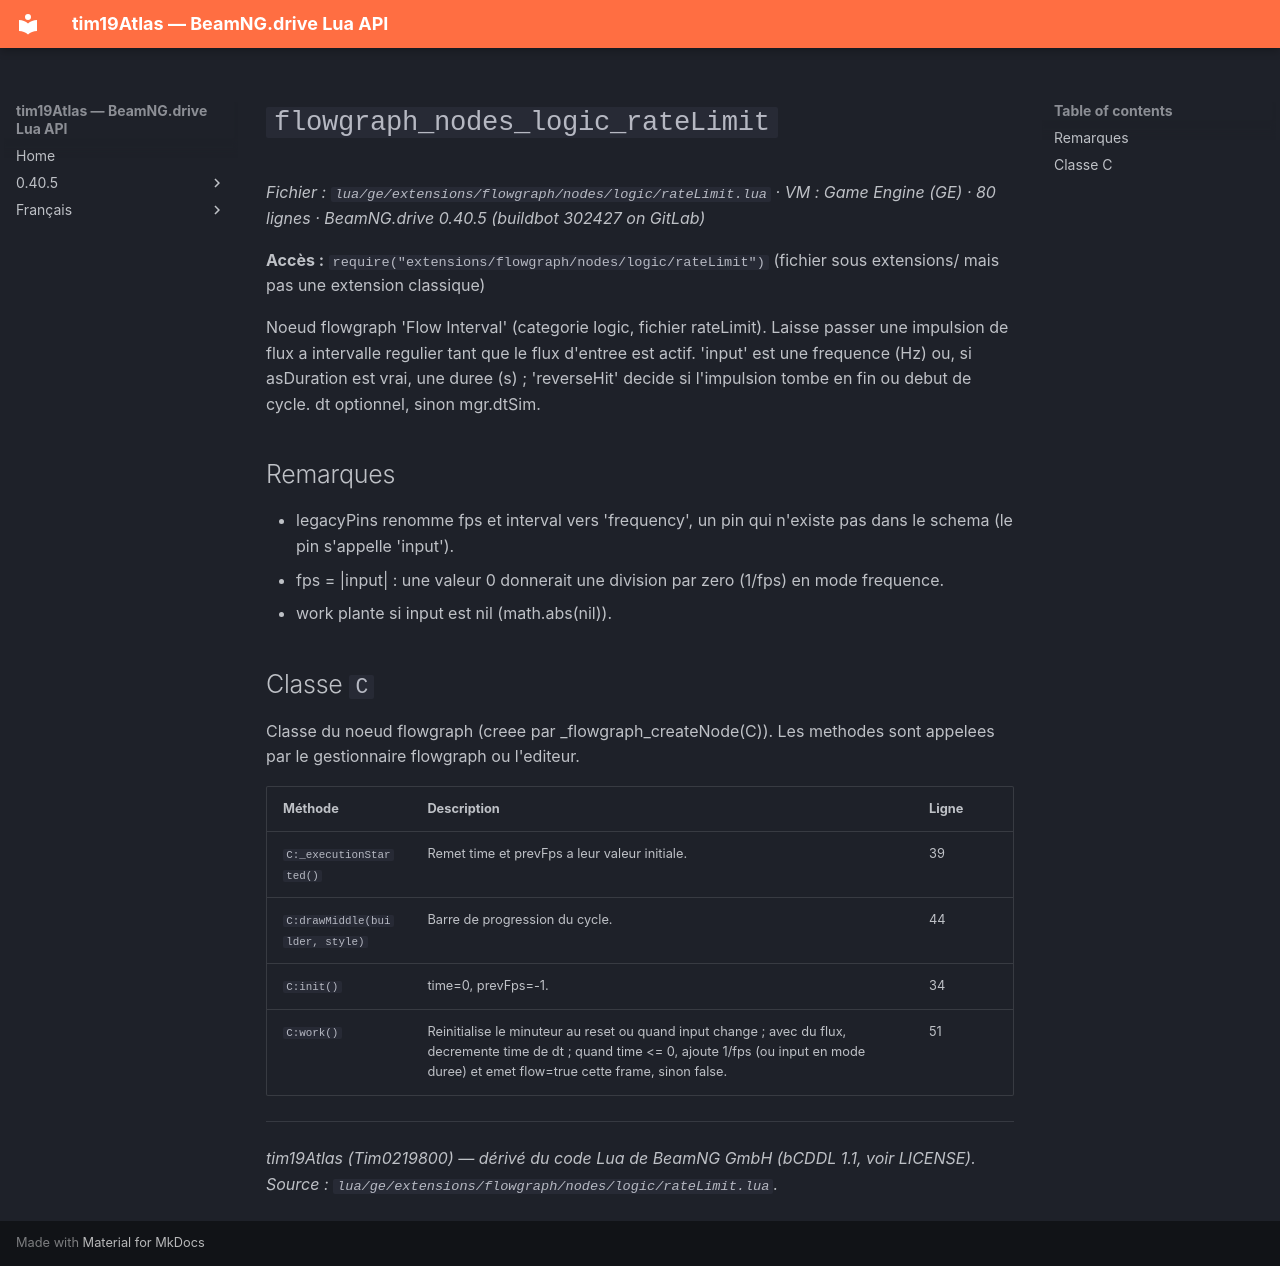

repository: Tim0219800/beamng-lua-atlas · page: fr/0.40.5/ge/extensions/flowgraph/nodes/logic/rateLimit.html · generator: mkdocs

# `flowgraph_nodes_logic_rateLimit`

*Fichier : `lua/ge/extensions/flowgraph/nodes/logic/rateLimit.lua` · VM : Game Engine (GE) · 80 lignes · BeamNG.drive 0.40.5 (buildbot 302427 on GitLab)*

**Accès :** `require("extensions/flowgraph/nodes/logic/rateLimit")` (fichier sous extensions/ mais pas une extension classique)

Noeud flowgraph 'Flow Interval' (categorie logic, fichier rateLimit). Laisse passer une impulsion de flux a intervalle regulier tant que le flux d'entree est actif. 'input' est une frequence (Hz) ou, si asDuration est vrai, une duree (s) ; 'reverseHit' decide si l'impulsion tombe en fin ou debut de cycle. dt optionnel, sinon mgr.dtSim.

## Remarques

- legacyPins renomme fps et interval vers 'frequency', un pin qui n'existe pas dans le schema (le pin s'appelle 'input').
- fps = |input| : une valeur 0 donnerait une division par zero (1/fps) en mode frequence.
- work plante si input est nil (math.abs(nil)).

## Classe `C`

Classe du noeud flowgraph (creee par _flowgraph_createNode(C)). Les methodes sont appelees par le gestionnaire flowgraph ou l'editeur.

| Méthode | Description | Ligne |
|---|---|---|
| `C:_executionStarted()` | Remet time et prevFps a leur valeur initiale. | 39 |
| `C:drawMiddle(builder, style)` | Barre de progression du cycle. | 44 |
| `C:init()` | time=0, prevFps=-1. | 34 |
| `C:work()` | Reinitialise le minuteur au reset ou quand input change ; avec du flux, decremente time de dt ; quand time <= 0, ajoute 1/fps (ou input en mode duree) et emet flow=true cette frame, sinon false. | 51 |

---
*tim19Atlas (Tim0219800) — dérivé du code Lua de BeamNG GmbH (bCDDL 1.1, voir LICENSE). Source : `lua/ge/extensions/flowgraph/nodes/logic/rateLimit.lua`.*
